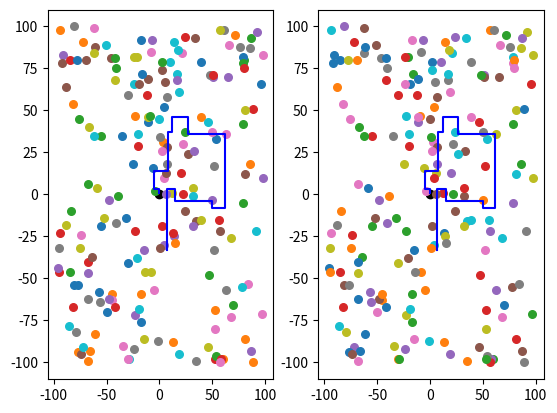

The matplotlib source for this figure:
import sys
import matplotlib.pyplot as plt
import numpy as np

class Solution:
    def robotSim(self, commands, obstacles):
        DIRECTIONS = ['up', 'left', 'down', 'right']
        points, x, y = [], 0, 0
        direction = 0

        obs_row, obs_col = {}, {}

        for o in obstacles:
            x, y = o[0], o[1]
            if obs_col.__contains__(x):
                obs_col[x].append(y)
            else:
                obs_col.update({x : [y]})
            if obs_row.__contains__(y):
                obs_row[y].append(x)
            else:
                obs_row.update({y : [x]})

        x, y = 0, 0
        # print(obs_row, obs_col)

        for c in commands:
            # print('turning: ', DIRECTIONS[direction])
            if c == -2:
                direction = (direction + 1) % 4
            elif c == -1:
                direction = (direction - 1) % 4
            else:
                if direction == 0:
                    if not obs_col.__contains__(x):
                        y = y + c
                    else:
                        target = y + c
                        for obs in obs_col[x]:
                            if obs > y and obs <= y + c:
                                target = obs - 1
                                break
                        y = target
                    points.append([x, y])
                elif direction == 1:
                    if not obs_row.__contains__(y):
                        x = x - c
                    else:
                        target = x - c
                        for obs in obs_row[y]:
                            if obs < x and obs >= x - c:
                                target = obs + 1
                                break
                        x = target
                    points.append([x, y])
                elif direction == 2:
                    if not obs_col.__contains__(x):
                        y = y - c
                    else:
                        target = y - c
                        for obs in obs_col[x]:
                            if obs < y and obs >= y - c:
                                target = obs + 1
                                break
                        y = target
                    points.append([x, y])
                elif direction == 3:
                    if not obs_row.__contains__(y):
                        x = x + c
                    else:
                        target = x + c
                        for obs in obs_row[y]:
                            if obs > x and obs <= x + c:
                                target = obs - 1
                                break
                        x = target
                    if y == 36:
                        print(x, c, target, obs_row[y])
                    points.append([x, y])
        print(points)
        max_p = [0, 0]
        maxdist = 0
        for p in points:
            if p[0] ** 2 + p[1] ** 2 > maxdist:
                maxdist = p[0] ** 2 + p[1] ** 2
                max_p = p
        print(max_p)

        plt.subplot(121)
        points = np.array(points)
        # plt.axhline(y=0, color='k')
        # plt.axvline(x=0, color='k')
        plt.plot(points[:, 0], points[:, 1], c='b')
        plt.scatter([0], [0], c='k')
        
        for obs in obstacles:
            plt.scatter(obs[0], obs[1], s=30)
        
        return maxdist

    def sol2(self, commands, obstacles):
        plt.subplot(122)
        obstacles = {(x, y) for x, y in obstacles}
        points = []
        
        dist = 0
        x, y = 0, 0
        dx, dy = 0, 1
        
        for move in commands:
            if move == -2:
                dx, dy = -dy, dx
            elif move == -1:
                dx, dy = dy, -dx
            else:
                for _ in range(move):
                    if (x + dx, y + dy) in obstacles:
                        break
                    x, y = x + dx, y + dy
                
                points.append([x, y])
                dist = max(dist, x*x + y*y)

        print(points)
        
        points = np.array(points)
        # plt.axhline(y=0, color='k')
        # plt.axvline(x=0, color='k')
        plt.plot(points[:, 0], points[:, 1], c='b')
        plt.scatter([0], [0], c='k')
        
        for obs in obstacles:
            plt.scatter(obs[0], obs[1], s=30)
                
        return dist

if __name__ == '__main__':
    sol = Solution()

    c1 = [1,2,-2,5,-1,-2,-1,8,3,-1,9,4,-2,3,2,4,3,9,2,-1,-1,-2,1,3,-2,4,1,4,-1,1,9,-1,-2,5,-1,5,5,-2,6,6,7,7,2,8,9,-1,7,4,6,9,9,9,-1,5,1,3,3,-1,5,9,7,4,8,-1,-2,1,3,2,9,3,-1,-2,8,8,7,5,-2,6,8,4,6,2,7,2,-1,7,-2,3,3,2,-2,6,9,8,1,-2,-1,1,4,7]
    ob1 = [[-57,-58],[-72,91],[-55,35],[-20,29],[51,70],[-61,88],[-62,99],[52,17],[-75,-32],[91,-22],[54,33],[-45,-59],[47,-48],[53,-98],[-91,83],[81,12],[-34,-90],[-79,-82],[-15,-86],[-24,66],[-35,35],[3,31],[87,93],[2,-19],[87,-93],[24,-10],[84,-53],[86,87],[-88,-18],[-51,89],[96,66],[-77,-94],[-39,-1],[89,51],[-23,-72],[27,24],[53,-80],[52,-33],[32,4],[78,-55],[-25,18],[-23,47],[79,-5],[-23,-22],[14,-25],[-11,69],[63,36],[35,-99],[-24,82],[-29,-98],[-50,-70],[72,95],[80,80],[-68,-40],[65,70],[-92,78],[-45,-63],[1,34],[81,50],[14,91],[-77,-54],[13,-88],[24,37],[-12,59],[-48,-62],[57,-22],[-8,85],[48,71],[12,1],[-20,36],[-32,-14],[39,46],[-41,75],[13,-23],[98,10],[-88,64],[50,37],[-95,-32],[46,-91],[10,79],[-11,43],[-94,98],[79,42],[51,71],[4,-30],[2,74],[4,10],[61,98],[57,98],[46,43],[-16,72],[53,-69],[54,-96],[22,0],[-7,92],[-69,80],[68,-73],[-24,-92],[-21,82],[32,-1],[-6,16],[15,-29],[70,-66],[-85,80],[50,-3],[6,13],[-30,-98],[-30,59],[-67,40],[17,72],[79,82],[89,-100],[2,79],[-95,-46],[17,68],[-46,81],[-5,-57],[7,58],[-42,68],[19,-95],[-17,-76],[81,-86],[79,78],[-82,-67],[6,0],[35,-16],[98,83],[-81,100],[-11,46],[-21,-38],[-30,-41],[86,18],[-68,6],[80,75],[-96,-44],[-19,66],[21,84],[-56,-64],[39,-15],[0,45],[-81,-54],[-66,-93],[-4,2],[-42,-67],[-15,-33],[1,-32],[-74,-24],[7,18],[-62,84],[19,61],[39,79],[60,-98],[-76,45],[58,-98],[33,26],[-74,-95],[22,30],[-68,-62],[-59,4],[-62,35],[-78,80],[-82,54],[-42,81],[56,-15],[32,-19],[34,93],[57,-100],[-1,-87],[68,-26],[18,86],[-55,-19],[-68,-99],[-9,47],[24,94],[92,97],[5,67],[97,-71],[63,-57],[-52,-14],[-86,-78],[-17,92],[-61,-83],[-84,-10],[20,13],[-68,-47],[7,28],[66,89],[-41,-17],[-14,-46],[-72,-91],[4,52],[-17,-59],[-85,-46],[-94,-23],[-48,-3],[-64,-37],[2,26],[76,88],[-8,-46],[-19,-68]]

    # c1 = [4,-1,4,-2,4]
    # ob1 = [[2, 4]]
    res = sol.robotSim(c1, ob1)
    res2 = sol.sol2(c1, ob1)
    print(res)
    plt.show()

